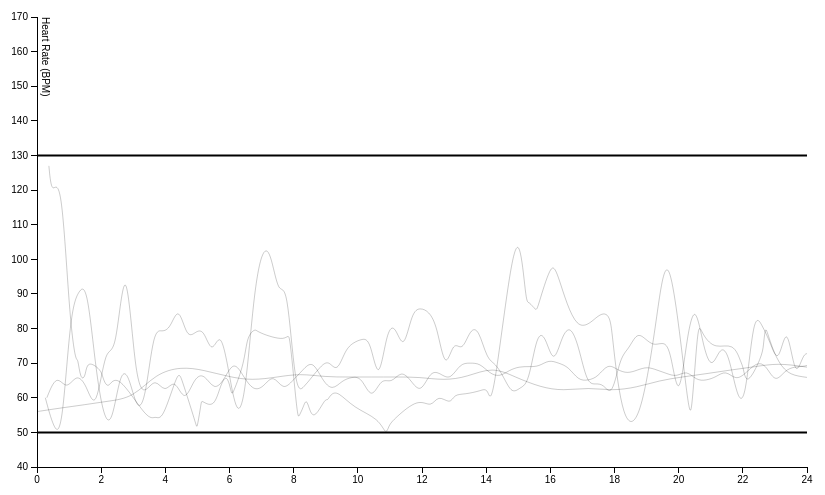
D3 v3 page, settled after 360 driven frames (6 s of simulated time); the page loaded 1 data file(s).



var parseDate = d3.time.format("%Y-%m-%d").parse;

var margin = {top: 20, right: 80, bottom: 30, left: 50},
    width = 900 - margin.left - margin.right,
    height = 500 - margin.top - margin.bottom;

var x = d3.scale.linear()
    .range([0,width])
    .domain([0,24]);

var y = d3.scale.linear()
    .range([height,0])
    .domain([40,170]);

var color = d3.scale.category10();

var xAxis = d3.svg.axis()
    .scale(x)
    .orient("bottom");

var yAxis = d3.svg.axis()
    .scale(y)
    .orient("left");

var line = d3.svg.line()
    .interpolate("basis")
    .x(function(d) { return x(d['percentRemaining']); })
    .y(function(d) { return y(d['heartRate']); });

var svg = d3.select("body").append("svg")
    .attr("width", width + margin.left + margin.right)
    .attr("height", height + margin.top + margin.bottom)
  .append("g")
    .attr("transform", "translate(" + margin.left + "," + margin.top + ")");

d3.csv("merged.csv", function(error, data) {

     color.domain([0,1,2,3,4,5,6,7,8,9,10,11,12]);

  data = data.map( function (d) {
    return {
      lookup: d['lookup'],
      date: parseDate(d['lookup']),
      percentRemaining: +d['percentRemaining']*100,
      heartRate: Math.round(d['heart_rate(bpm)']) };
});

  data = d3.nest()
  .key(function(d) { return d.lookup; })
  .sortKeys(d3.ascending)
  .sortValues(function(a,b) { return b.percentRemaining - a.percentRemaining; } )
  .entries(data);

console.log(data)

  svg.append("g")
      .attr("class", "x axis")
      .attr("transform", "translate(0," + height + ")")
      .call(xAxis);

  svg.append("g")
      .attr("class", "y axis")
      .call(yAxis);

  svg.append("text")
    .attr("x",0)
    .attr("y",-5)
    .attr("transform","rotate(90)")
    .text("Heart Rate (BPM)")

 svg.append("path")
     .attr("d", function(d) { return "M 0," + y(130) + ", L " + width + "," + y(130); })
     .attr("clip-path", "url(#rect-clip)")
     .style("stroke", "#000")
     .style("fill","none")
     .style("stroke-width", 2);

 svg.append("path")
     .attr("d", function(d) { return "M 0," + y(50) + ", L " + width + "," + y(50); })
     .attr("clip-path", "url(#rect-clip)")
     .style("stroke", "#000")
     .style("fill","none")
     .style("stroke-width", 2);

  // define the clipPath
  svg.append("clipPath")
      .attr("id", "rect-clip")
    .append("rect")
      .attr("width", width)
      .attr("height", height) ;

  var runs = svg.selectAll(".run")
      .data(data, function(d) { return d.key; })
    .enter().append("g")
      .attr("id", function(d) { return d.key; })
      .attr("class", "city");

  runs.append("text")
    .attr("class",function(d) { return "linetext" + d.key })
    .text(function(d) { return d.key })
    .attr("x", width - 130)
    .attr("y", 20)
    .style("fill", "none")
    .style("font", "25px sans-serif");

  runs.append("path")
      .attr("class","line")
      .attr("d", function(d) { return line(d.values); })
      .attr("clip-path", "url(#rect-clip)")
      .style("stroke", "#000")
      .style("stroke-opacity", .2)
      .on("mouseover", function() {

        d3.select(this)
        .transition()
        .duration(1)
        .style("stroke", "red")
        .style("stroke-width", 5)
        .style("stroke-opacity", 1);

        d3.selectAll(".linetext" + this.parentNode.id)
        .style("fill","#000");

      })
      .on("mouseout", function() {

        d3.select(this)
        .transition()
        .duration(1)
        .style("stroke", "#000")
        .style("stroke-width", 1)
        .style("stroke-opacity", .2);

        d3.selectAll(".linetext" + this.parentNode.id)
        .style("fill","none");

      });

});



### data: merged.csv
percentRemaining, heart_rate(bpm), remainingMinutes, lookup
0.003704, 127, 1, 2017/06/29
0.00463, 118, 2, 2017/06/29
0.007563, 125, 3, 2017/06/29
0.01019, 82, 4, 2017/06/29
0.01219, 70, 5, 2017/06/29
0.01266, 72, 6, 2017/06/29
0.01358, 65, 7, 2017/06/29
0.01513, 66, 8, 2017/06/29
0.01559, 71, 9, 2017/06/29
0.02006, 68, 10, 2017/06/29
0.02037, 66, 11, 2017/06/29
0.02223, 62, 12, 2017/06/29
0.0247, 68, 13, 2017/06/29
0.03473, 53, 14, 2017/06/29
0.03689, 55, 15, 2017/06/29
0.03905, 53, 16, 2017/06/29
0.04399, 68, 17, 2017/06/29
0.04491, 66, 18, 2017/06/29
0.0497, 52, 19, 2017/06/29
0.04985, 51, 20, 2017/06/29
0.05093, 57, 21, 2017/06/29
0.05124, 59, 22, 2017/06/29
0.05155, 59, 23, 2017/06/29
0.05526, 57, 24, 2017/06/29
0.05726, 64, 25, 2017/06/29
0.05927, 67, 26, 2017/06/29
0.06066, 61, 27, 2017/06/29
0.06097, 61, 28, 2017/06/29
0.06467, 70, 29, 2017/06/29
0.06544, 78, 30, 2017/06/29
0.06822, 80, 31, 2017/06/29
0.06837, 79, 32, 2017/06/29
0.0781, 76, 33, 2017/06/29
0.07856, 80, 34, 2017/06/29
0.08041, 62, 35, 2017/06/29
0.08134, 54, 36, 2017/06/29
0.0818, 55, 37, 2017/06/29
0.08288, 57, 38, 2017/06/29
0.08396, 60, 39, 2017/06/29
0.08504, 56, 40, 2017/06/29
0.08659, 54, 41, 2017/06/29
0.08998, 60, 42, 2017/06/29
0.09045, 59, 43, 2017/06/29
0.09153, 61, 44, 2017/06/29
0.09369, 62, 45, 2017/06/29
0.09878, 57, 46, 2017/06/29
0.1067, 54, 47, 2017/06/29
0.1088, 49, 48, 2017/06/29
0.1096, 52, 49, 2017/06/29
0.1114, 54, 50, 2017/06/29
0.119, 60, 51, 2017/06/29
0.1229, 57, 52, 2017/06/29
0.125, 61, 53, 2017/06/29
0.1289, 58, 54, 2017/06/29
0.13, 61, 55, 2017/06/29
0.1334, 61, 56, 2017/06/29
0.1383, 62, 57, 2017/06/29
0.1406, 63, 58, 2017/06/29
0.1418, 56, 59, 2017/06/29
0.1482, 104, 60, 2017/06/29
... 1,181 more rows